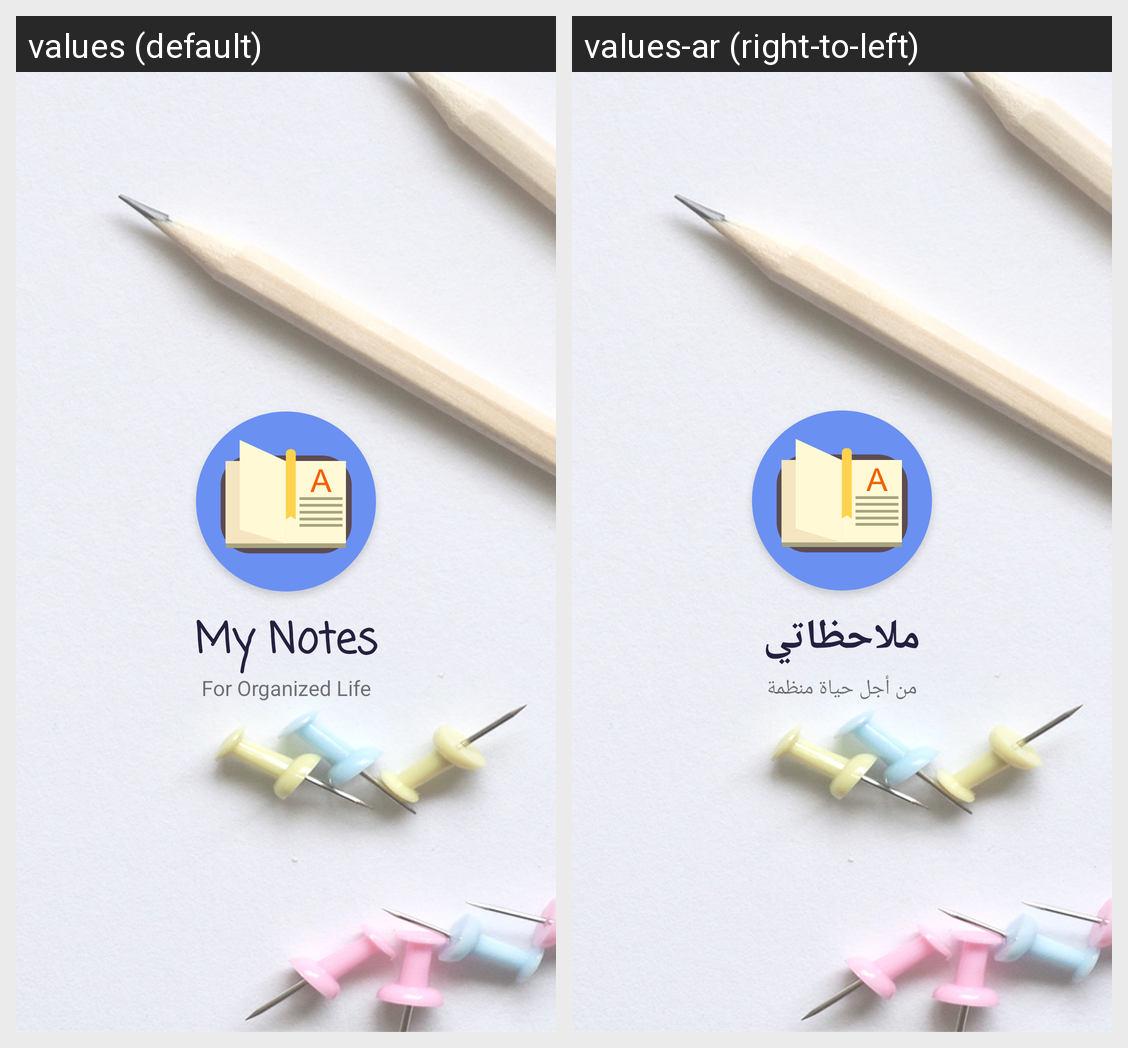

Strings drawn on this Android screen and how each of the app's shown locales translates them:
Android screen res/layout/fragment_splash.xml rendered under 2 locales, left to right: values (default), values-ar (right-to-left). Device: Nexus 5 (rendered at 1080×1920; each locale shown at half size, 540×960, under a caption strip naming it); theme AppTheme.
Strings drawn on this screen, with the default value and each locale's value (text and hints the layout hard-codes, and strings that could not be matched under every locale, appear in the picture but are not listed):

app_name
  values: My Notes
  values-ar: ملاحظاتي

for_organized_life
  values: For Organized Life
  values-ar: من أجل حياة منظمة
